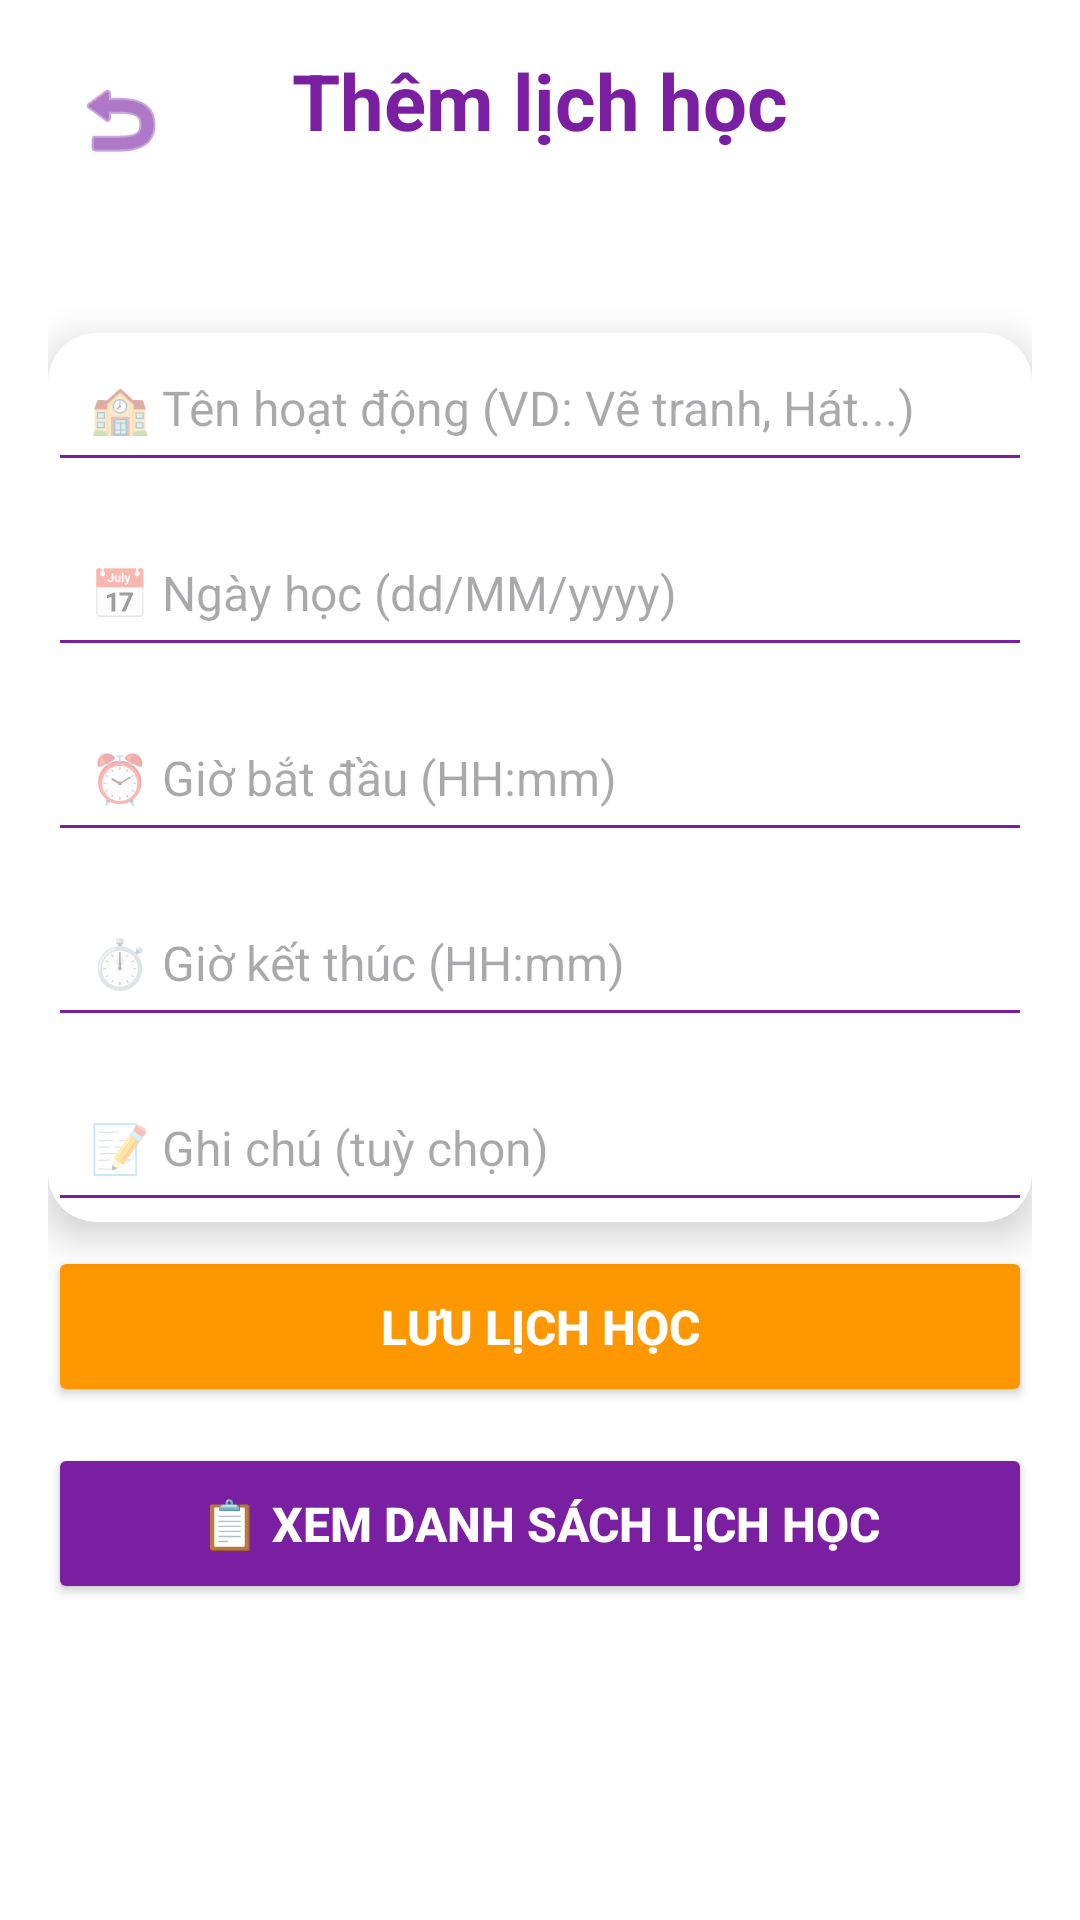

Write the Android layout XML for this screen, with the resource values it uses.
<!-- AndroidManifest.xml: application theme Theme.SE1828PRM392KindergartenMS -->
<!-- res/layout/activity_add_schedule.xml -->
<?xml version="1.0" encoding="utf-8"?>
<androidx.constraintlayout.widget.ConstraintLayout
    xmlns:android="http://schemas.android.com/apk/res/android"
    xmlns:app="http://schemas.android.com/apk/res-auto"
    android:layout_width="match_parent"
    android:layout_height="match_parent"
    android:background="#FFFFFF"
    android:padding="16dp">

    
    <ImageButton
        android:id="@+id/btnBack"
        android:layout_width="40dp"
        android:layout_height="40dp"
        android:layout_marginStart="4dp"
        android:layout_marginTop="4dp"
        android:background="@android:color/transparent"
        android:src="@android:drawable/ic_menu_revert"
        android:contentDescription="Quay lại"
        app:layout_constraintTop_toTopOf="parent"
        app:layout_constraintStart_toStartOf="parent"
        app:tint="#7B1FA2" />

    
    <TextView
        android:id="@+id/tvAddScheduleTitle"
        android:layout_width="0dp"
        android:layout_height="wrap_content"
        android:text="Thêm lịch học"
        android:textColor="#7B1FA2"
        android:textSize="26sp"
        android:textStyle="bold"
        android:gravity="center"
        android:layout_marginBottom="16dp"
        app:layout_constraintTop_toTopOf="parent"
        app:layout_constraintStart_toStartOf="parent"
        app:layout_constraintEnd_toEndOf="parent"
        app:layout_constraintBottom_toTopOf="@id/cardForm" />

    
    <androidx.cardview.widget.CardView
        android:id="@+id/cardForm"
        android:layout_width="0dp"
        android:layout_height="wrap_content"
        android:layout_marginTop="60dp"
        android:layout_marginBottom="16dp"
        app:layout_constraintTop_toBottomOf="@id/tvAddScheduleTitle"
        app:layout_constraintStart_toStartOf="parent"
        app:layout_constraintEnd_toEndOf="parent"
        app:cardCornerRadius="16dp"
        app:cardElevation="8dp"
        app:cardBackgroundColor="#FFFFFF"
        android:padding="20dp">

        <LinearLayout
            android:layout_width="match_parent"
            android:layout_height="wrap_content"
            android:orientation="vertical">

            
            <EditText
                android:id="@+id/edtActivityName"
                android:layout_width="match_parent"
                android:layout_height="wrap_content"
                android:hint="🏫 Tên hoạt động (VD: Vẽ tranh, Hát...)"
                android:padding="14dp"
                android:backgroundTint="#7B1FA2"
                android:textSize="16sp"
                android:textColor="#424242"
                android:layout_marginBottom="12dp" />

            
            <EditText
                android:id="@+id/edtDate"
                android:layout_width="match_parent"
                android:layout_height="wrap_content"
                android:hint="📅 Ngày học (dd/MM/yyyy)"
                android:padding="14dp"
                android:backgroundTint="#7B1FA2"
                android:textColor="#424242"
                android:textSize="16sp"
                android:focusable="false"
                android:layout_marginBottom="12dp" />

            
            <EditText
                android:id="@+id/edtTime"
                android:layout_width="match_parent"
                android:layout_height="wrap_content"
                android:hint="⏰ Giờ bắt đầu (HH:mm)"
                android:padding="14dp"
                android:backgroundTint="#7B1FA2"
                android:textColor="#424242"
                android:textSize="16sp"
                android:focusable="false"
                android:layout_marginBottom="12dp" />

            
            <EditText
                android:id="@+id/edtTimeEnd"
                android:layout_width="match_parent"
                android:layout_height="wrap_content"
                android:hint="⏱️ Giờ kết thúc (HH:mm)"
                android:padding="14dp"
                android:backgroundTint="#7B1FA2"
                android:textColor="#424242"
                android:textSize="16sp"
                android:focusable="false"
                android:layout_marginBottom="12dp" />

            
            <EditText
                android:id="@+id/edtNote"
                android:layout_width="match_parent"
                android:layout_height="wrap_content"
                android:hint="📝 Ghi chú (tuỳ chọn)"
                android:padding="14dp"
                android:backgroundTint="#7B1FA2"
                android:textColor="#424242"
                android:textSize="16sp" />
        </LinearLayout>
    </androidx.cardview.widget.CardView>

    
    <Button
        android:id="@+id/btnSaveSchedule"
        android:layout_width="0dp"
        android:layout_height="wrap_content"
        android:text="Lưu lịch học"
        android:textColor="#FFFFFF"
        android:textSize="16sp"
        android:textStyle="bold"
        android:backgroundTint="#FF9800"
        android:elevation="10dp"
        android:padding="16dp"
        app:cornerRadius="12dp"
        android:layout_marginTop="8dp"
        app:layout_constraintTop_toBottomOf="@id/cardForm"
        app:layout_constraintStart_toStartOf="parent"
        app:layout_constraintEnd_toEndOf="parent" />

    <Button
        android:id="@+id/btnViewSchedules"
        android:layout_width="0dp"
        android:layout_height="wrap_content"
        android:text="📋 Xem danh sách lịch học"
        android:textColor="#FFFFFF"
        android:textSize="16sp"
        android:textStyle="bold"
        android:backgroundTint="#7B1FA2"
        android:elevation="10dp"
        android:padding="16dp"
        app:cornerRadius="12dp"
        android:layout_marginTop="12dp"
        app:layout_constraintTop_toBottomOf="@id/btnSaveSchedule"
        app:layout_constraintStart_toStartOf="parent"
        app:layout_constraintEnd_toEndOf="parent" />

</androidx.constraintlayout.widget.ConstraintLayout>
<!-- resources referenced by this layout -->
<resources>
  <style name="Theme.SE1828PRM392KindergartenMS" parent="Base.Theme.SE1828PRM392KindergartenMS" />
  <style name="Base.Theme.SE1828PRM392KindergartenMS" parent="Theme.Material3.DayNight.NoActionBar">
          
          
      </style>
</resources>
